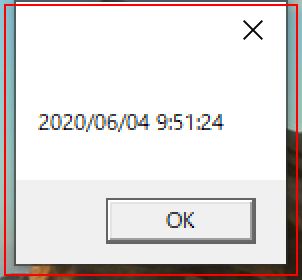
Task: 1-1-16.処理の途中に表示されるポップアップを押したい
Workflow: Main

Step 1: find the dialog (wscript.exe)

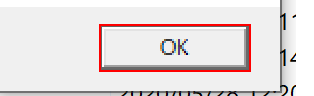
Step 2 [then]: click (wscript.exe)
